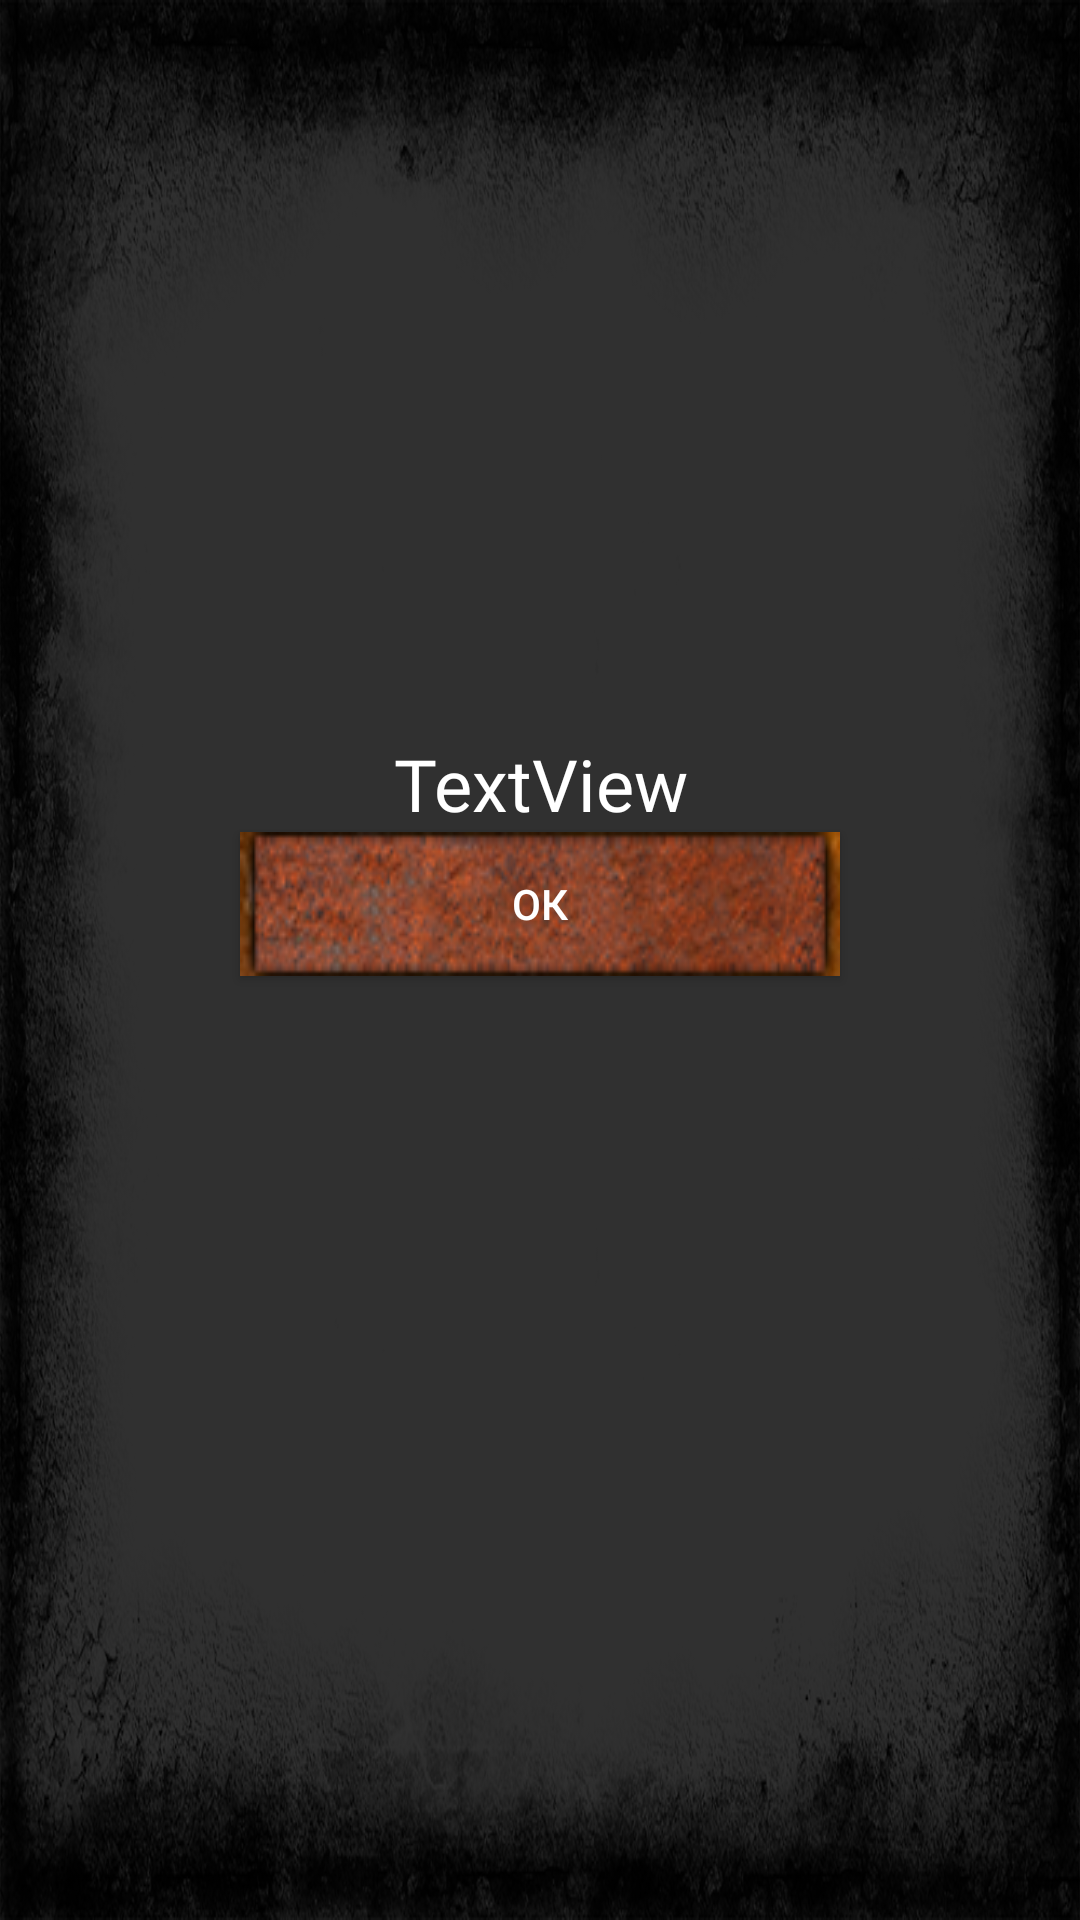

Layout XML and referenced resources for this Android screen:
<!-- AndroidManifest.xml: application theme Theme.AppCompat.NoActionBar -->
<!-- res/layout/infodialog.xml -->
<?xml version="1.0" encoding="utf-8"?>
<RelativeLayout xmlns:android="http://schemas.android.com/apk/res/android"
    android:layout_width="400dp"
    android:layout_height="150dp"
    android:layout_gravity="center"
    android:background="@drawable/backmap"
    android:gravity="center"
    android:orientation="vertical">

    <LinearLayout
        android:layout_width="400dp"
        android:layout_height="150dp"
        android:layout_marginStart="20dp"
        android:layout_marginTop="20dp"
        android:layout_marginEnd="20dp"
        android:layout_marginBottom="20dp"
        android:orientation="vertical">

        <TextView
            android:id="@+id/information"
            android:layout_width="match_parent"
            android:layout_height="wrap_content"
            android:fontFamily="@font/graffiti"
            android:gravity="center"
            android:text="TextView"
            android:textColor="#FFFFFF"
            android:textSize="24sp" />

        <Button
            android:id="@+id/approve"
            android:layout_width="wrap_content"
            android:layout_height="wrap_content"
            android:layout_gravity="center"
            android:background="@drawable/rustbutton"
            android:text="ОК" />
    </LinearLayout>

</RelativeLayout>
<!-- resources referenced by this layout -->
<resources>
  <!-- drawable backmap: png bitmap (drawable, 447770 bytes) -->
  <!-- drawable rustbutton: png bitmap (drawable, 16334 bytes) -->
</resources>
